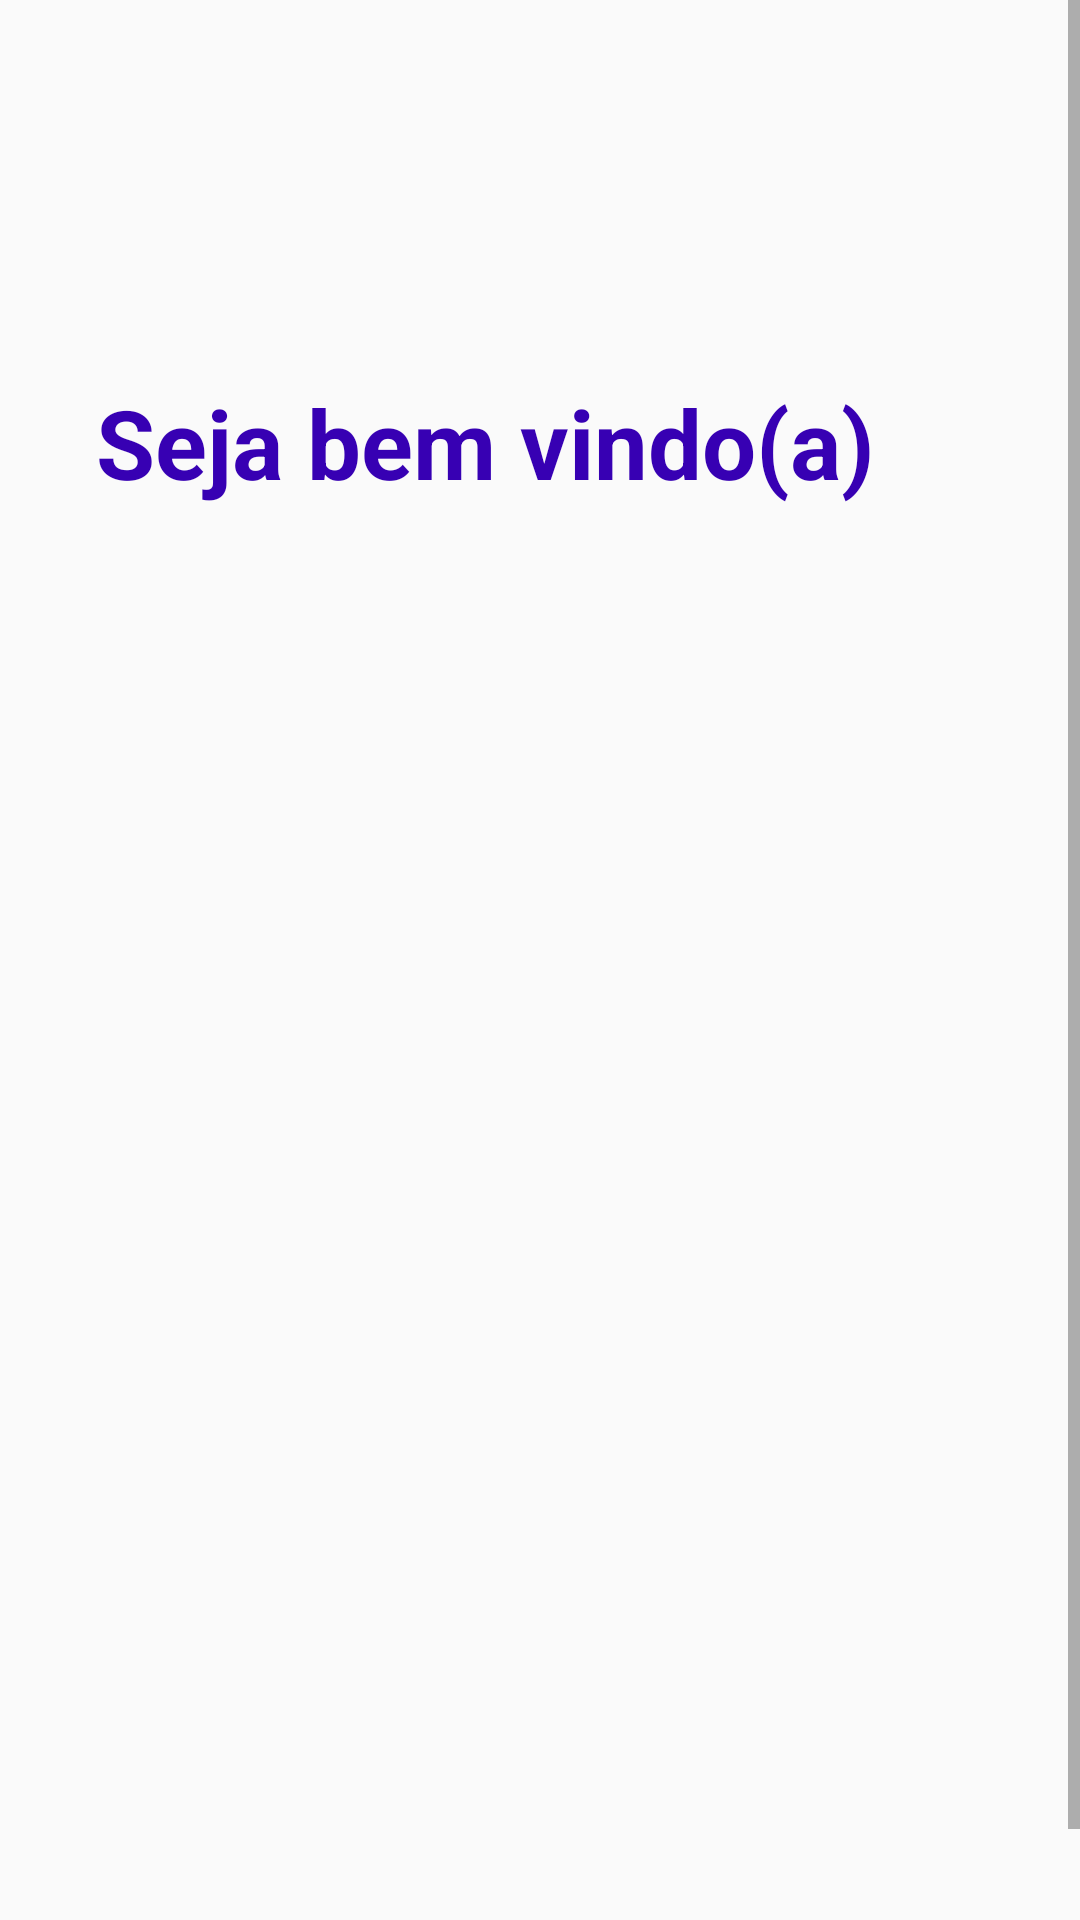

Write the Android layout XML for this screen, with the resource values it uses.
<!-- AndroidManifest.xml: application theme Theme.CadastroDeUsuario -->
<!-- res/layout/fragment_list_information.xml -->
<?xml version="1.0" encoding="utf-8"?>
<ScrollView xmlns:android="http://schemas.android.com/apk/res/android"
    xmlns:app="http://schemas.android.com/apk/res-auto"
    xmlns:tools="http://schemas.android.com/tools"
    android:layout_width="match_parent"
    android:layout_height="match_parent"
    android:fillViewport="true">

    <LinearLayout
        android:layout_width="match_parent"
        android:layout_height="wrap_content"
        android:layout_margin="32dp"
        android:orientation="vertical"
        tools:context=".ListInformationFragment">

        <ImageView
            android:id="@+id/imageViewArrowBackUserInformation"
            android:layout_width="30dp"
            android:layout_height="30dp"
            android:clickable="true"
            android:focusable="true"
            android:src="@drawable/ic_arrow_back" />

        <TextView
            android:id="@+id/textviewTitleUserInformation"
            style="@style/Text_title"
            android:layout_width="match_parent"
            android:layout_height="wrap_content"
            android:layout_marginTop="64dp"
            android:text="@string/title_welcome" />

        <TextView
            android:id="@+id/textviewUserNameInformation"
            style="@style/Text_title"
            android:layout_width="match_parent"
            android:layout_height="wrap_content"
            android:layout_marginTop="16dp" />
    </LinearLayout>
</ScrollView>
<!-- resources referenced by this layout -->
<resources>
  <string name="title_welcome">Seja bem vindo(a)</string>
  <style name="Text_title" parent="TextAppearance.AppCompat">
          <item name="android:textColor">@color/purple_700</item>
          <item name="android:textSize">@dimen/text_title_size</item>
          <item name="android:textStyle">bold</item>
      </style>
  <style name="Theme.CadastroDeUsuario" parent="Theme.AppCompat.DayNight.NoActionBar">
          
          <item name="colorPrimary">@color/purple_500</item>
          <item name="colorPrimaryVariant">@color/purple_700</item>
          <item name="colorOnPrimary">@color/white</item>
          
          <item name="colorSecondary">@color/teal_200</item>
          <item name="colorSecondaryVariant">@color/teal_700</item>
          <item name="colorOnSecondary">@color/black</item>
          
          <item name="android:statusBarColor" tools:targetApi="l">?attr/colorPrimaryVariant</item>
          
      </style>
  <color name="purple_700">#FF3700B3</color>
  <dimen name="text_title_size">32sp</dimen>
  <color name="purple_500">#FF6200EE</color>
  <color name="white">#FFFFFF</color>
  <color name="teal_200">#FF03DAC5</color>
  <color name="teal_700">#FF018786</color>
  <color name="black">#FF000000</color>
</resources>
